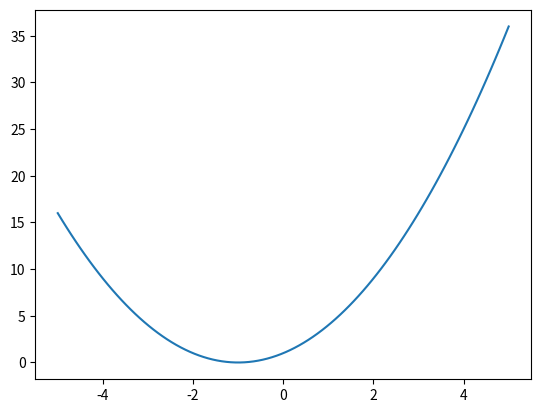

Write the Python code that produced this figure.
#matplotlib绘制函数f(x)=x^2+2x+1在区间x∈[-5,5]的函数图像
import matplotlib.pyplot as plt
import numpy as np
x = np.linspace(-5,5,100)
y = (x+1)**2
plt.plot(x,y)
plt.show()